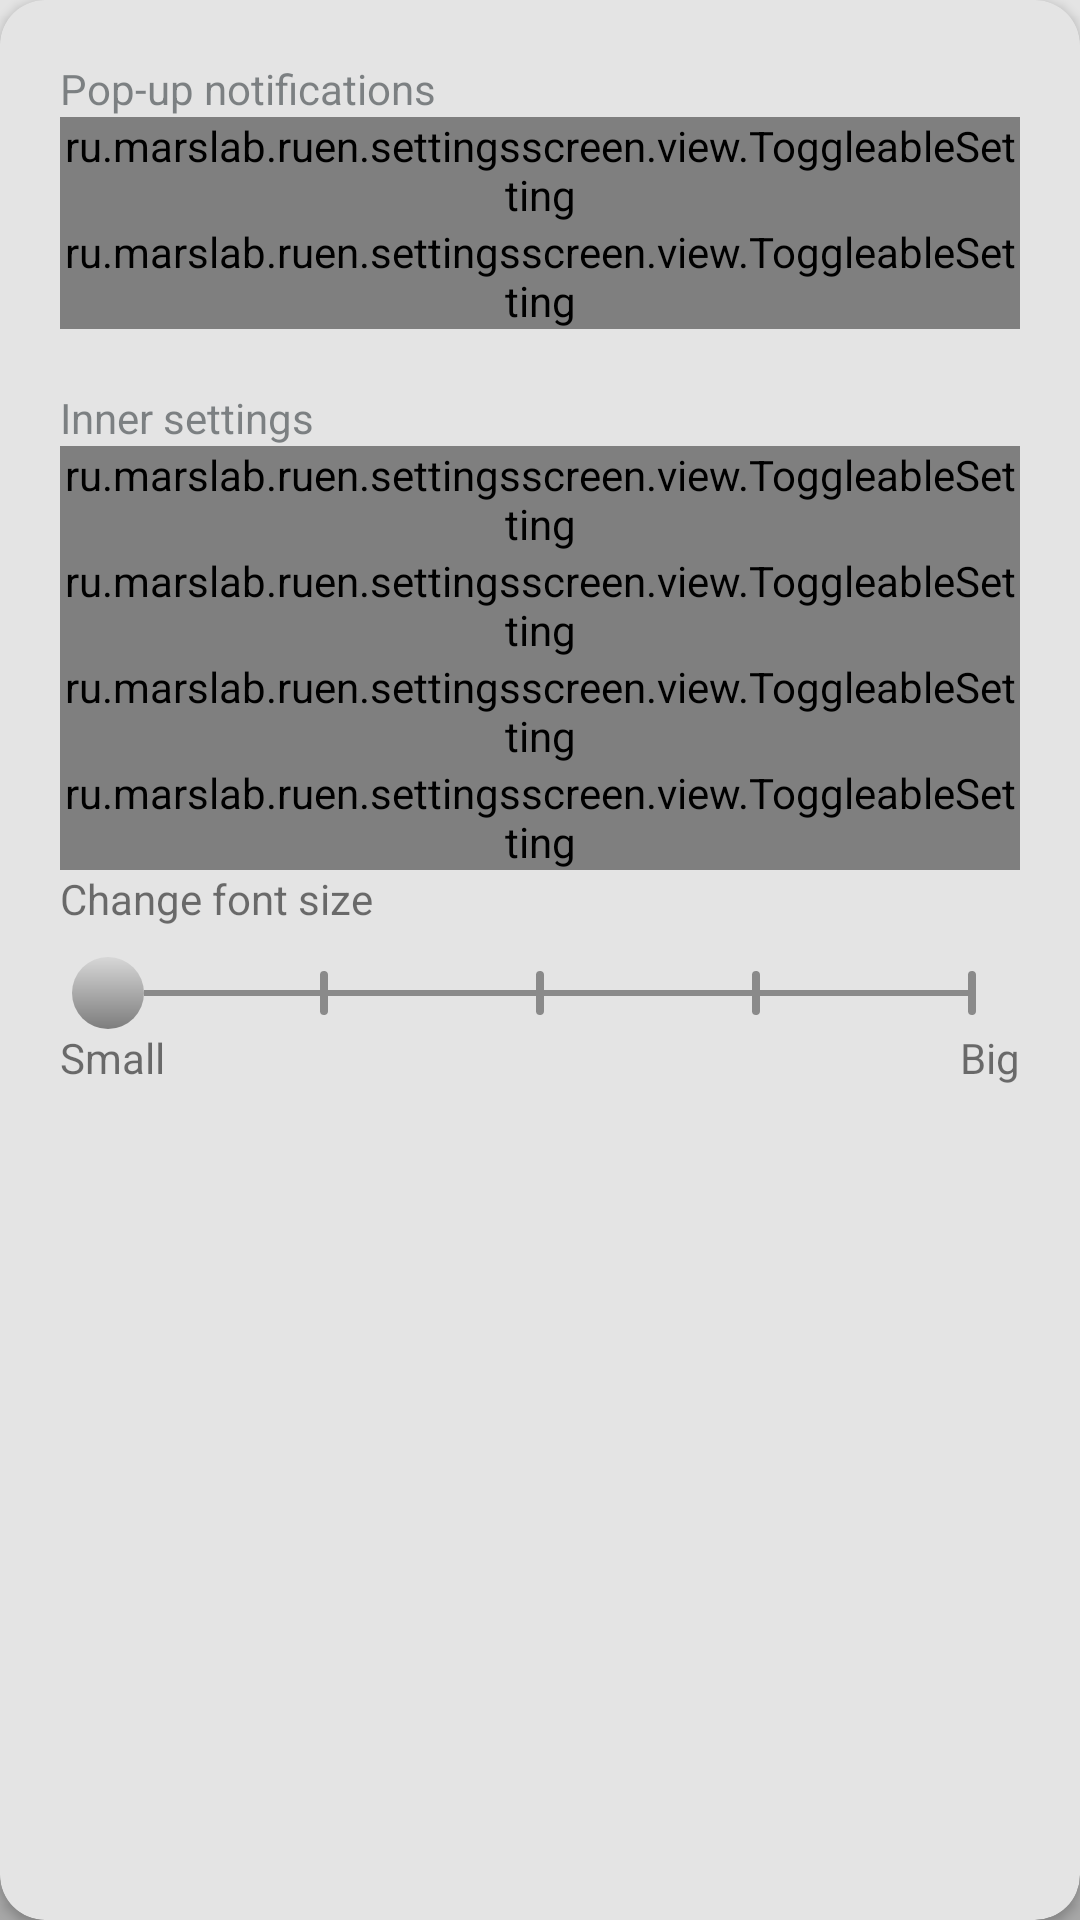

This screen was rendered from an Android layout file. Write that file and the resources it references.
<!-- AndroidManifest.xml: application theme Theme.Ruen -->
<!-- res/layout/fragment_settings.xml -->
<?xml version="1.0" encoding="utf-8"?>
<androidx.cardview.widget.CardView xmlns:android="http://schemas.android.com/apk/res/android"
    xmlns:app="http://schemas.android.com/apk/res-auto"
    xmlns:tools="http://schemas.android.com/tools"
    android:layout_width="match_parent"
    android:layout_height="match_parent"
    app:cardBackgroundColor="#E4E4E4"
    app:cardCornerRadius="@dimen/radius_big">

    <LinearLayout
        android:layout_width="match_parent"
        android:layout_height="match_parent"
        android:orientation="vertical"
        android:paddingHorizontal="@dimen/default_spacing">

        <Space
            android:layout_width="match_parent"
            android:layout_height="@dimen/default_spacing" />

        <TextView
            android:layout_width="wrap_content"
            android:layout_height="wrap_content"
            android:alpha="0.6"
            android:text="@string/tv_popup_notifications"
            android:textColor="@color/subheader_color" />

        <ru.marslab.ruen.settingsscreen.view.ToggleableSetting
            android:id="@+id/dailyWord"
            android:layout_width="match_parent"
            android:layout_height="wrap_content"
            app:text="@string/tv_daily_word" />

        <ru.marslab.ruen.settingsscreen.view.ToggleableSetting
            android:id="@+id/cardRepetition"
            android:layout_width="match_parent"
            android:layout_height="wrap_content"
            app:text="@string/tv_card_repetition" />

        <Space
            android:layout_width="match_parent"
            android:layout_height="@dimen/default_spacing" />

        <TextView
            android:layout_width="wrap_content"
            android:layout_height="wrap_content"
            android:alpha="0.6"
            android:text="@string/tv_inner_settings"
            android:textColor="@color/subheader_color" />

        <ru.marslab.ruen.settingsscreen.view.ToggleableSetting
            android:id="@+id/popUpCardNotification"
            android:layout_width="match_parent"
            android:layout_height="wrap_content"
            app:text="@string/tv_card_repetition_popup" />

        <ru.marslab.ruen.settingsscreen.view.ToggleableSetting
            android:id="@+id/activateImages"
            android:layout_width="match_parent"
            android:layout_height="wrap_content"
            app:text="@string/tv_activate_all_images" />

        <ru.marslab.ruen.settingsscreen.view.ToggleableSetting
            android:id="@+id/activateImagesInCards"
            android:layout_width="match_parent"
            android:layout_height="wrap_content"
            app:text="@string/tv_activate_cards_images" />

        <ru.marslab.ruen.settingsscreen.view.ToggleableSetting
            android:id="@+id/theme"
            android:layout_width="match_parent"
            android:layout_height="wrap_content"
            app:text="@string/tv_dark_theme" />

        <TextView
            android:layout_width="wrap_content"
            android:layout_height="wrap_content"
            android:text="@string/tv_font_size" />

        <Space
            android:layout_width="match_parent"
            android:layout_height="10dp" />

        <androidx.appcompat.widget.AppCompatSeekBar
            android:id="@+id/fontSize"
            android:layout_width="match_parent"
            android:layout_height="wrap_content"
            android:max="4"
            android:min="0"
            android:progressDrawable="@drawable/seekbar_track"
            android:thumb="@drawable/slider_thumb"
            android:tickMark="@drawable/seekbar_tick"
            tools:progress="1" />

        <LinearLayout
            android:layout_width="match_parent"
            android:layout_height="wrap_content"
            android:orientation="horizontal">

            <TextView
                android:layout_width="wrap_content"
                android:layout_height="wrap_content"
                android:text="@string/small_font_size" />

            <Space
                android:layout_width="0dp"
                android:layout_height="match_parent"
                android:layout_weight="1" />

            <TextView
                android:layout_width="wrap_content"
                android:layout_height="wrap_content"
                android:text="@string/big_font_size" />

        </LinearLayout>

    </LinearLayout>

</androidx.cardview.widget.CardView>
<!-- resources referenced by this layout -->
<resources>
  <color name="subheader_color">#373E41</color>
  <dimen name="default_spacing">20dp</dimen>
  <dimen name="radius_big">15dp</dimen>
  <!-- drawable seekbar_tick (drawable) -->
  <?xml version="1.0" encoding="utf-8"?>
  <shape xmlns:android="http://schemas.android.com/apk/res/android"
      android:shape="rectangle">
      <size
          android:width="3dp"
          android:height="15dp" />
      <corners android:radius="9dp" />
      <solid android:color="@color/seekbar_track" />
  </shape>
  <!-- drawable seekbar_track (drawable) -->
  <?xml version="1.0" encoding="utf-8"?>
  <layer-list xmlns:android="http://schemas.android.com/apk/res/android">
      <item
          android:bottom="9dp"
          android:top="9dp">
          <shape android:shape="rectangle">
              <size android:height="2dp" />
              <solid android:color="@color/seekbar_track" />
          </shape>
      </item>
  
  </layer-list>
  <!-- drawable slider_thumb (drawable) -->
  <?xml version="1.0" encoding="utf-8"?>
  <shape xmlns:android="http://schemas.android.com/apk/res/android"
      android:shape="oval">
      <size
          android:width="24dp"
          android:height="24dp" />
      <gradient
          android:angle="270"
          android:endColor="@color/seekbar_thumb_b"
          android:startColor="@color/seekbar_thumb_t" />
  </shape>
  <string name="big_font_size">Big</string>
  <string name="small_font_size">Small</string>
  <string name="tv_activate_all_images">Activate images display in all places</string>
  <string name="tv_activate_cards_images">Activate images display in card repetition</string>
  <string name="tv_card_repetition">Repetition of cards</string>
  <string name="tv_card_repetition_popup">Card repetition pop-up</string>
  <string name="tv_daily_word">Daily word</string>
  <string name="tv_dark_theme">Dark theme</string>
  <string name="tv_font_size">Change font size</string>
  <string name="tv_inner_settings">Inner settings</string>
  <string name="tv_popup_notifications">Pop-up notifications</string>
  <style name="Theme.Ruen" parent="Theme.MaterialComponents.DayNight.NoActionBar">
          
          <item name="colorPrimary">@color/gray_150</item>
          <item name="colorPrimaryVariant">@color/gray_200</item>
          <item name="colorOnPrimary">@color/gray_500</item>
          
          <item name="colorSecondary">@color/red_600</item>
          <item name="colorSecondaryVariant">@color/gray_500</item>
          <item name="colorOnSecondary">@color/black</item>
          
          <item name="android:statusBarColor" tools:targetApi="l">?attr/colorPrimaryVariant</item>
          
          <item name="fontFamily">@font/montserrat_semibold</item>
          <item name="android:windowBackground">@drawable/background</item>
  
      </style>
  <color name="seekbar_track">#8A8A8A</color>
  <color name="seekbar_thumb_b">#7D7D7D</color>
  <color name="seekbar_thumb_t">#D7D7D7</color>
  <color name="gray_150">#E9E9E9</color>
  <color name="gray_200">#dddddd</color>
  <color name="gray_500">#4E4E4E</color>
  <color name="red_600">#A62424</color>
  <color name="black">#FF000000</color>
  <!-- drawable background (drawable) -->
  <?xml version="1.0" encoding="utf-8"?>
  <shape xmlns:android="http://schemas.android.com/apk/res/android">
      <gradient
          android:angle="270"
          android:endColor="#A7A7A7"
          android:startColor="#E4E4E4" />
  </shape>
</resources>
